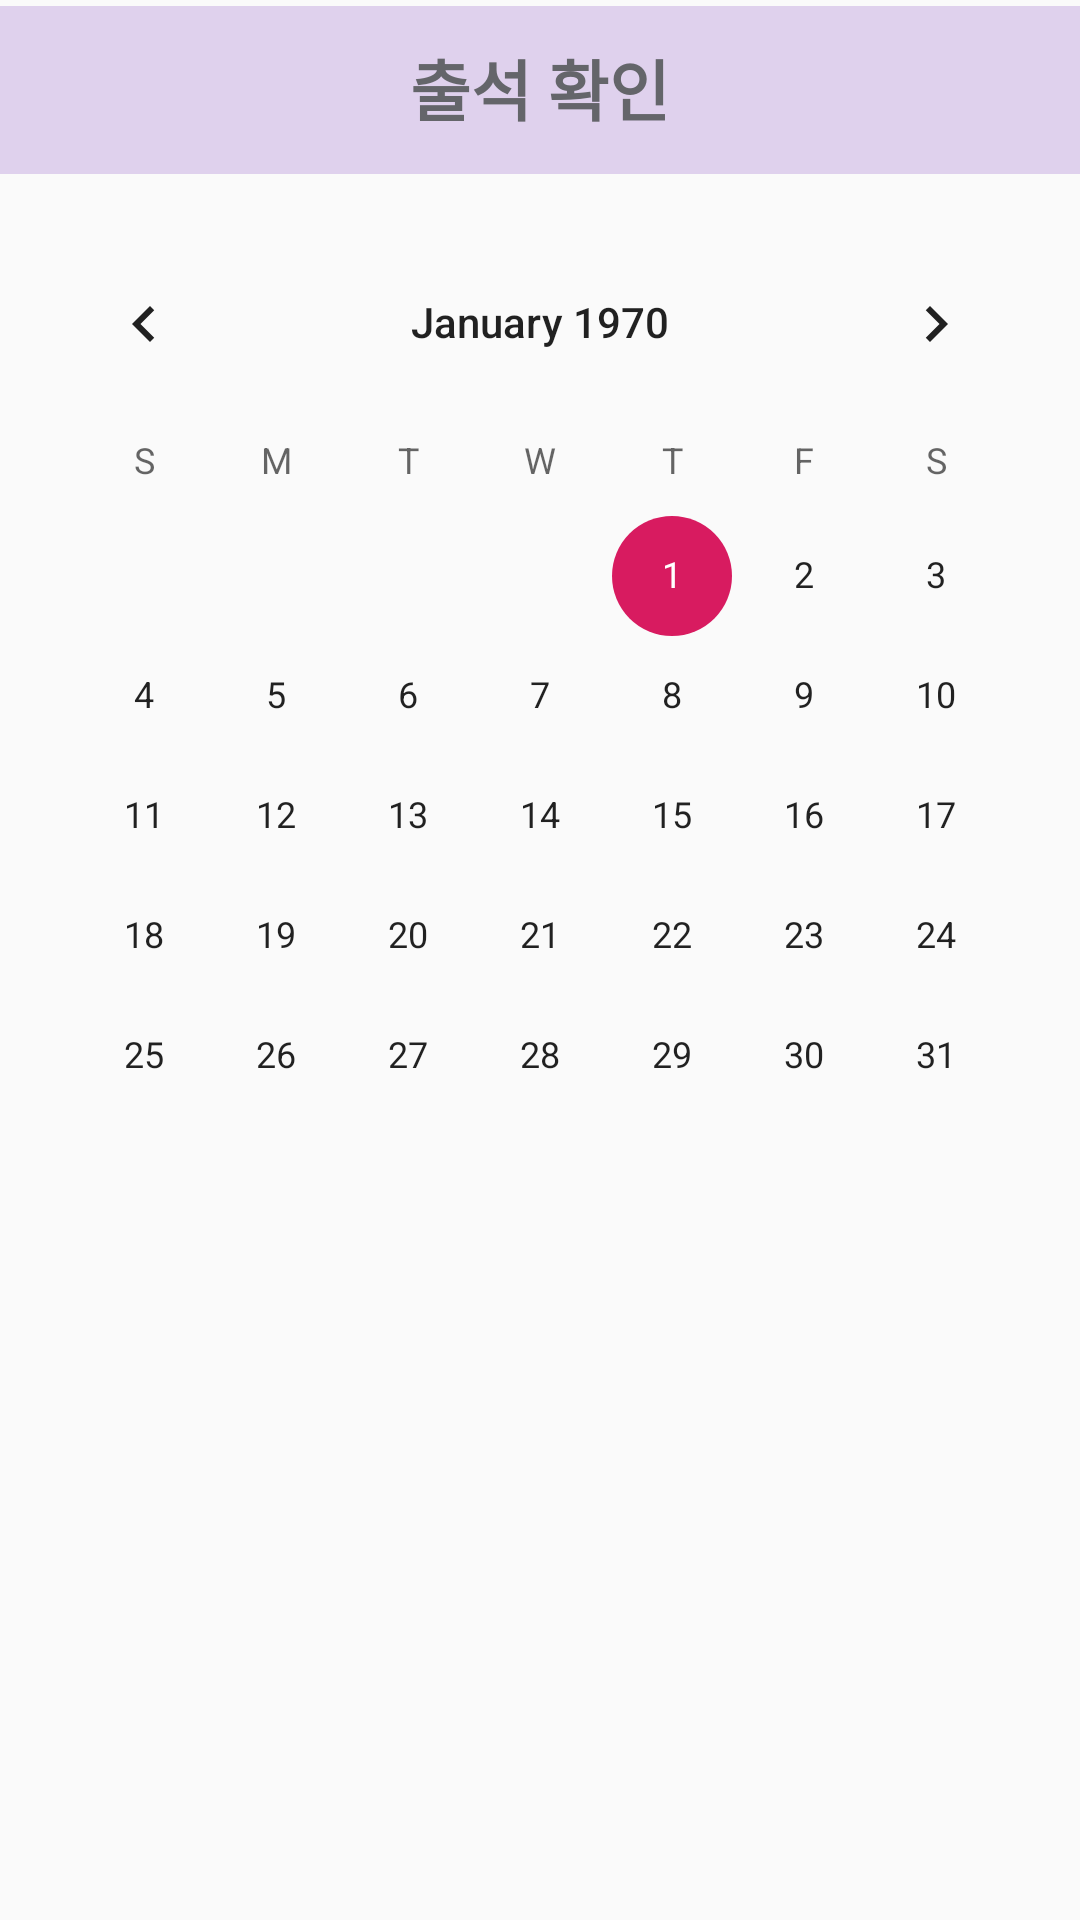

Layout XML and referenced resources for this Android screen:
<!-- AndroidManifest.xml: application theme AppTheme -->
<!-- res/layout/activity_attendance.xml -->
<?xml version="1.0" encoding="utf-8"?>

<androidx.constraintlayout.widget.ConstraintLayout xmlns:android="http://schemas.android.com/apk/res/android"
    xmlns:app="http://schemas.android.com/apk/res-auto"
    xmlns:tools="http://schemas.android.com/tools"
    android:layout_width="match_parent"
    android:layout_height="match_parent"
    tools:context=".AttendanceActivity">

    <androidx.appcompat.widget.Toolbar
        android:id="@+id/toolbar13"
        android:layout_width="match_parent"
        android:layout_height="wrap_content"
        android:layout_marginTop="2dp"
        android:background="@color/lightpurple"
        android:minHeight="?attr/actionBarSize"
        android:theme="?attr/actionBarTheme"
        app:layout_constraintTop_toTopOf="parent"
        tools:layout_editor_absoluteX="0dp" />

    <CalendarView
        android:id="@+id/calendarView"
        android:layout_width="wrap_content"
        android:layout_height="wrap_content"
        android:layout_marginTop="16dp"
        app:layout_constraintEnd_toEndOf="parent"
        app:layout_constraintHorizontal_bias="0.488"
        app:layout_constraintStart_toStartOf="parent"
        app:layout_constraintTop_toBottomOf="@+id/toolbar13" />

    <TextView
        android:id="@+id/title"
        android:layout_width="0dp"
        android:layout_height="wrap_content"
        android:layout_marginStart="8dp"
        android:layout_marginEnd="8dp"
        android:fontFamily="@font/nanumbarunpen"
        android:gravity="center"
        android:text="출석 확인"
        android:textAppearance="@style/TextAppearance.AppCompat.Large"
        android:textColor="#64656A"
        android:textSize="22dp"
        android:textStyle="bold"
        app:layout_constraintBottom_toBottomOf="@+id/toolbar13"
        app:layout_constraintEnd_toEndOf="parent"
        app:layout_constraintHorizontal_bias="0.0"
        app:layout_constraintStart_toStartOf="parent"
        app:layout_constraintTop_toTopOf="parent" />

    <androidx.recyclerview.widget.RecyclerView
        android:id="@+id/attendancelist"
        android:layout_width="0dp"
        android:layout_height="0dp"
        app:layout_constraintBottom_toBottomOf="parent"
        app:layout_constraintEnd_toEndOf="@+id/calendarView"
        app:layout_constraintStart_toStartOf="@+id/calendarView"
        app:layout_constraintTop_toBottomOf="@+id/calendarView" />

</androidx.constraintlayout.widget.ConstraintLayout>
<!-- resources referenced by this layout -->
<resources>
  <color name="lightpurple">#DFD1ED</color>
  <style name="AppTheme" parent="Theme.AppCompat.Light.NoActionBar">
          
          <item name="colorPrimary">#FFFFFF</item>
          <item name="colorPrimaryDark">#FFFFFF</item>
          <item name="colorAccent">@color/colorAccent</item>
          <item name="android:statusBarColor">@android:color/transparent</item>
          <item name="android:windowLightStatusBar">true</item>
      </style>
  <color name="colorAccent">#D81B60</color>
</resources>
